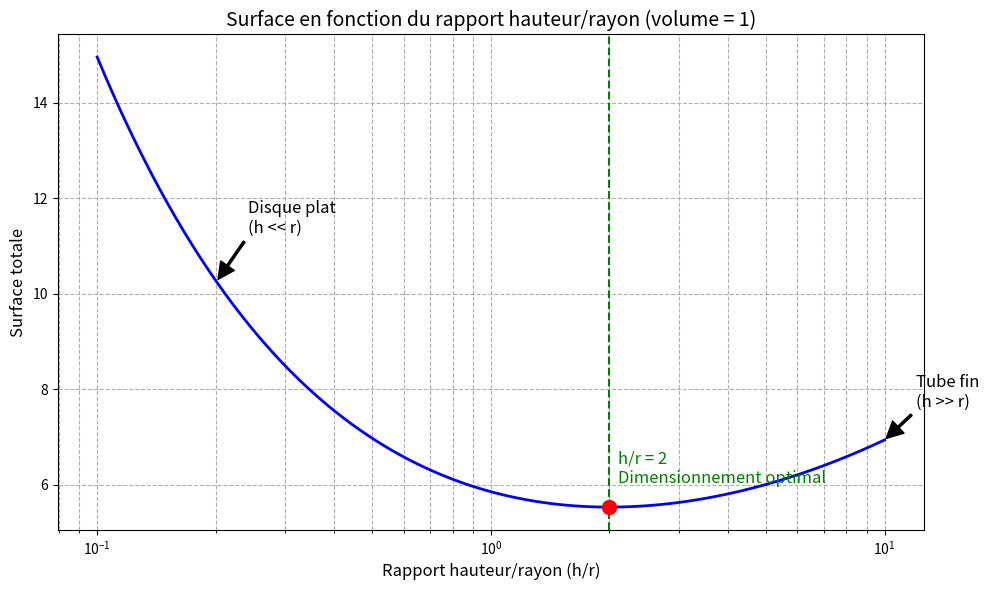
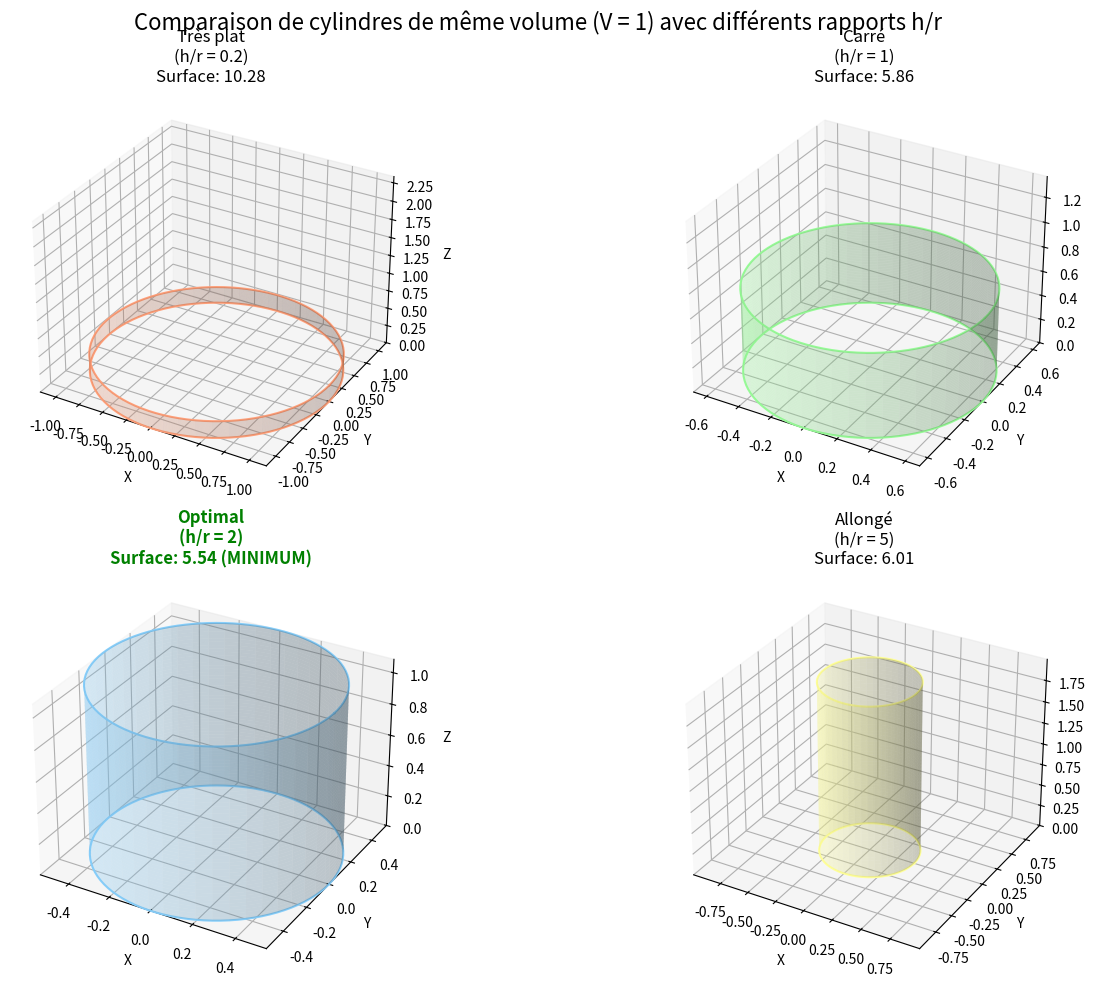
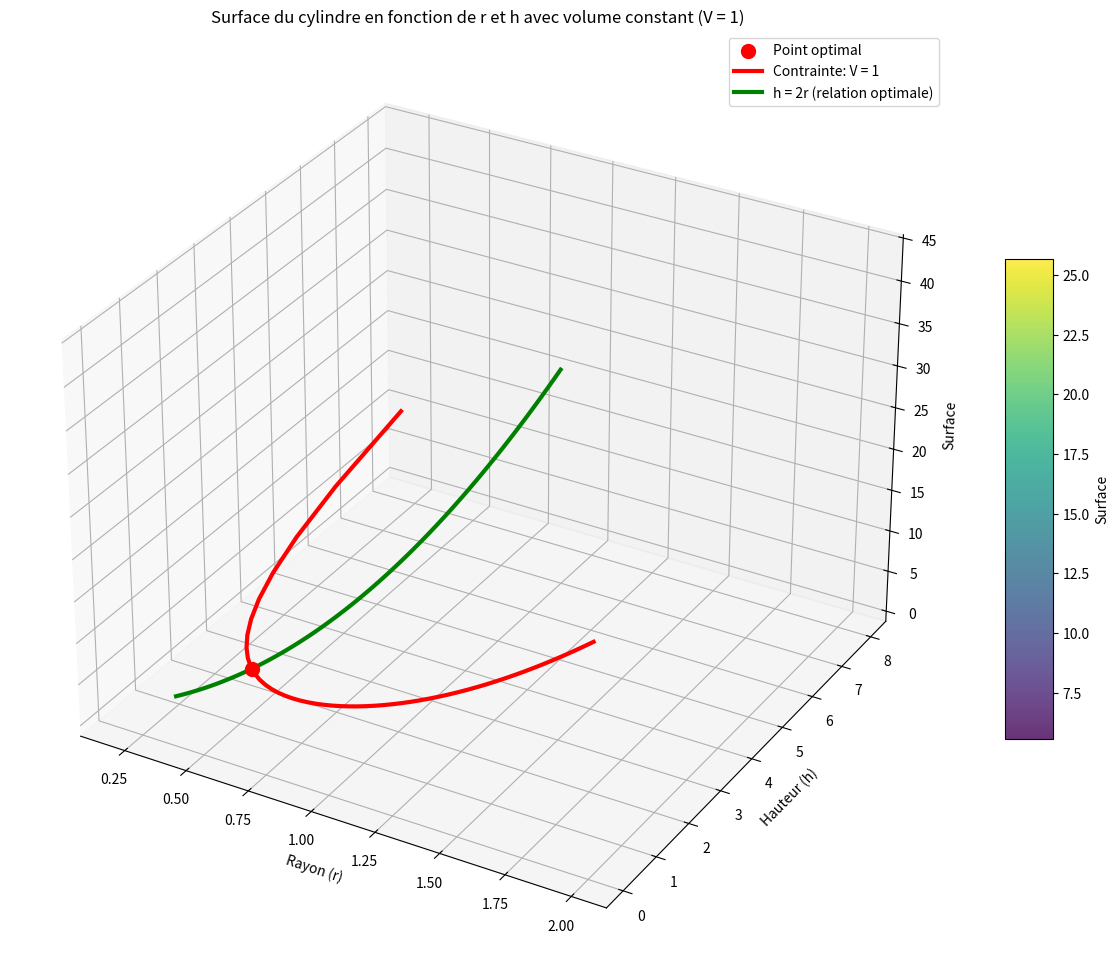
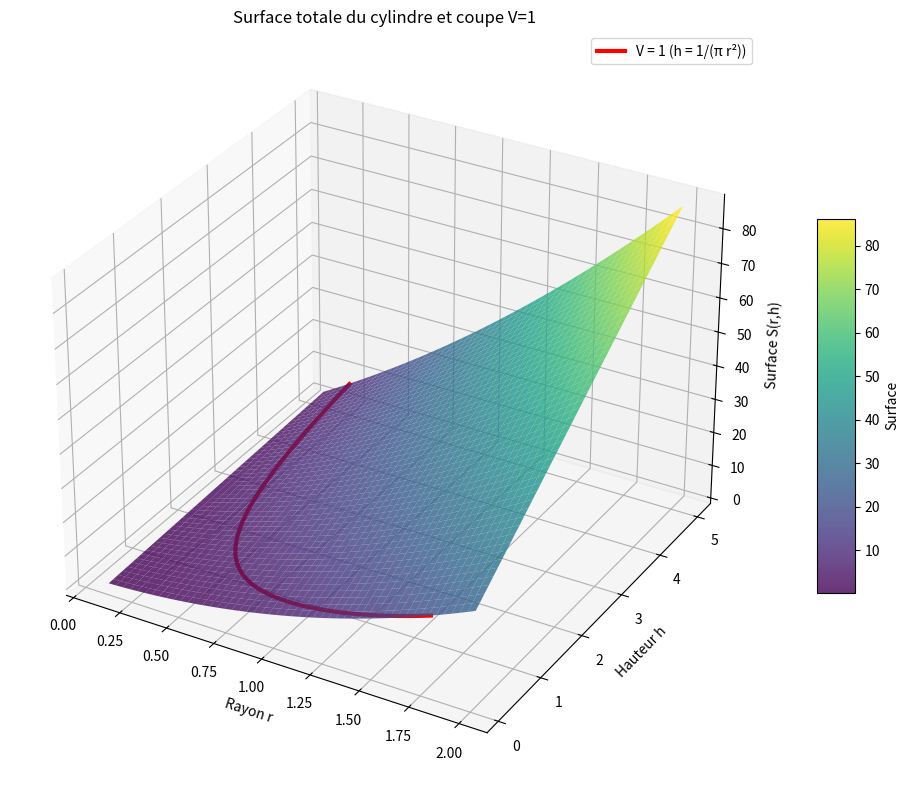
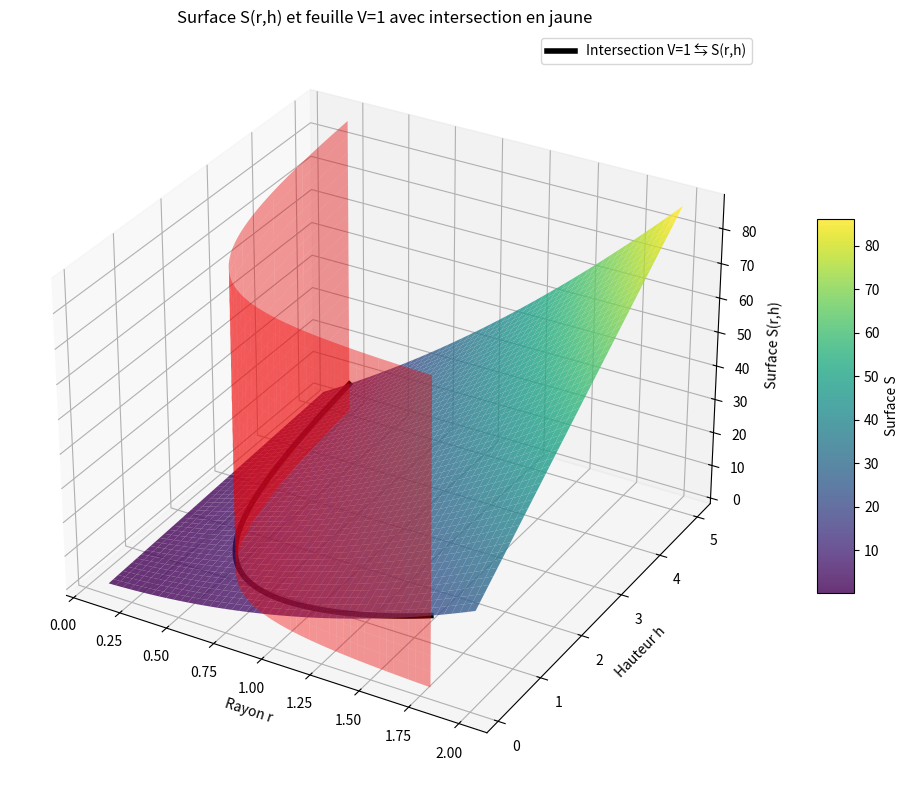
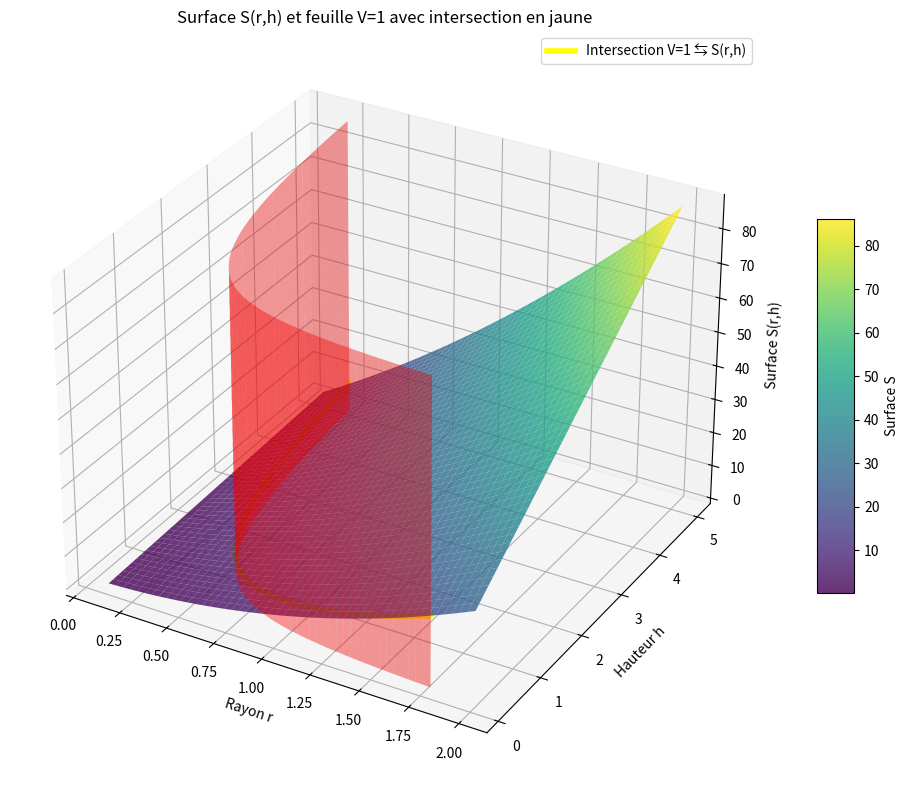

Reproduce these figures in Python, in order.
# -*- coding: utf-8 -*-
"""Untitled1.ipynb

Automatically generated by Colab.

Original file is located at
    https://colab.research.google.com/<link-removed>
"""

import numpy as np
import matplotlib.pyplot as plt
from mpl_toolkits.mplot3d import Axes3D
from matplotlib import cm
from scipy.optimize import minimize

# Fonction pour calculer la surface d'un cylindre
def surface_cylindre(r, h):
    """Calcule la surface totale d'un cylindre de rayon r et hauteur h"""
    return 2 * np.pi * r**2 + 2 * np.pi * r * h

# Fonction pour calculer le volume d'un cylindre
def volume_cylindre(r, h):
    """Calcule le volume d'un cylindre de rayon r et hauteur h"""
    return np.pi * r**2 * h

# Fonction objective: surface à minimiser
def objective(variables):
    r, h = variables
    return surface_cylindre(r, h)

# Contrainte: volume fixe
def constraint(variables, volume_cible):
    r, h = variables
    return volume_cylindre(r, h) - volume_cible

# Optimisation directe avec scipy
def optimiser_cylindre(volume_cible=1.0):
    """Optimise la forme d'un cylindre pour minimiser la surface avec un volume fixe"""
    # Estimation initiale: cube (r=h/2)
    initial_guess = [0.5, 2.0]

    # Contrainte: volume constant
    constraint_dict = {
        'type': 'eq',
        'fun': constraint,
        'args': (volume_cible,)
    }

    # Bornes: r > 0, h > 0
    bounds = [(0.01, None), (0.01, None)]

    # Optimisation
    result = minimize(
        objective,
        initial_guess,
        bounds=bounds,
        constraints=constraint_dict,
        method='SLSQP'
    )

    return result.x, result.fun

# Fonction pour afficher le cylindre 3D
def afficher_cylindre_3d(r, h, ax=None, color='blue', alpha=0.3):
    """Affiche un cylindre 3D de rayon r et hauteur h"""
    if ax is None:
        fig = plt.figure(figsize=(10, 8))
        ax = fig.add_subplot(111, projection='3d')

    # Points pour tracer le cylindre
    theta = np.linspace(0, 2*np.pi, 100)
    z = np.linspace(0, h, 100)
    theta_grid, z_grid = np.meshgrid(theta, z)
    x_grid = r * np.cos(theta_grid)
    y_grid = r * np.sin(theta_grid)

    # Surface latérale
    ax.plot_surface(x_grid, y_grid, z_grid, color=color, alpha=alpha)

    # Bases circulaires
    theta = np.linspace(0, 2*np.pi, 100)
    x_circle = r * np.cos(theta)
    y_circle = r * np.sin(theta)

    ax.plot(x_circle, y_circle, np.zeros_like(theta), color=color)
    ax.plot(x_circle, y_circle, np.ones_like(theta) * h, color=color)

    # Configurer les axes
    ax.set_xlabel('X')
    ax.set_ylabel('Y')
    ax.set_zlabel('Z')

    return ax

# Visualiser la relation surface-volume pour différentes formes
def visualiser_relation_forme_surface():
    """
    Visualise comment la surface varie en fonction du rapport hauteur/rayon
    pour un volume constant
    """
    volume_cible = 1.0

    # Différents rapports hauteur/rayon
    ratios = np.logspace(-1, 1, 100)  # de 0.1 à 10
    surfaces = []

    for ratio in ratios:
        # h/r = ratio => h = ratio*r
        # Volume = π*r²*h = π*r²*ratio*r = π*ratio*r³
        # => r = (Volume/(π*ratio))^(1/3)
        r = (volume_cible / (np.pi * ratio))**(1/3)
        h = ratio * r
        surfaces.append(surface_cylindre(r, h))

    # Point optimal
    r_opt, h_opt = optimiser_cylindre(volume_cible)[0]
    ratio_opt = h_opt / r_opt
    surface_opt = surface_cylindre(r_opt, h_opt)

    plt.figure(figsize=(10, 6))
    plt.plot(ratios, surfaces, 'b-', linewidth=2)
    plt.scatter([ratio_opt], [surface_opt], color='red', s=100, zorder=5)

    plt.axvline(x=2, color='green', linestyle='--', label='h/r = 2 (optimal)')
    plt.text(2.1, surface_opt + 0.5, 'h/r = 2\nDimensionnement optimal',
             fontsize=12, color='green')

    plt.xscale('log')
    plt.grid(True, which="both", ls="--")
    plt.xlabel('Rapport hauteur/rayon (h/r)', fontsize=12)
    plt.ylabel('Surface totale', fontsize=12)
    plt.title('Surface en fonction du rapport hauteur/rayon (volume = 1)', fontsize=14)

    # Annoter quelques points spécifiques
    annotations = [
        (0.2, 'Disque plat\n(h << r)'),
        (10, 'Tube fin\n(h >> r)')
    ]

    for ratio, text in annotations:
        idx = np.abs(ratios - ratio).argmin()
        plt.annotate(text,
                     xy=(ratios[idx], surfaces[idx]),
                     xytext=(ratios[idx]*1.2, surfaces[idx]*1.1),
                     arrowprops=dict(facecolor='black', shrink=0.05, width=1.5),
                     fontsize=12)

    plt.tight_layout()
    plt.show()

# Comparer différentes formes de cylindres
def comparer_cylindres():
    """Compare visuellement différentes formes de cylindres avec le même volume"""
    volume_cible = 1.0

    # Obtenir la forme optimale
    (r_opt, h_opt), surface_opt = optimiser_cylindre(volume_cible)

    # Créer d'autres formes avec le même volume
    ratios = [0.2, 1.0, 2.0, 5.0]  # h/r
    cylindres = []

    for ratio in ratios:
        r = (volume_cible / (np.pi * ratio))**(1/3)
        h = ratio * r
        surface = surface_cylindre(r, h)
        cylindres.append((r, h, surface, ratio))

    # Configuration de la figure
    fig = plt.figure(figsize=(15, 10))

    # Afficher les cylindres côte à côte
    labels = ["Très plat\n(h/r = 0.2)", "Carré\n(h/r = 1)",
              "Optimal\n(h/r = 2)", "Allongé\n(h/r = 5)"]
    colors = ['#FFA07A', '#98FB98', '#87CEFA', '#FFFF99']

    for i, (r, h, surface, ratio) in enumerate(cylindres):
        # Sous-graphique pour chaque cylindre
        ax = fig.add_subplot(2, 2, i+1, projection='3d')
        afficher_cylindre_3d(r, h, ax, color=colors[i])

        # Titre et annotations
        ax.set_title(f"{labels[i]}\nSurface: {surface:.2f}", fontsize=12)

        # Égaliser les échelles
        max_dim = max(r*2, h)
        ax.set_xlim([-max_dim/2, max_dim/2])
        ax.set_ylim([-max_dim/2, max_dim/2])
        ax.set_zlim([0, max_dim])

        # Mettre en évidence le cylindre optimal
        if abs(ratio - 2.0) < 0.1:
            ax.set_title(f"{labels[i]}\nSurface: {surface:.2f} (MINIMUM)",
                        fontsize=12, color='green', fontweight='bold')

    plt.suptitle('Comparaison de cylindres de même volume (V = 1) avec différents rapports h/r',
                fontsize=16)
    plt.tight_layout()
    plt.subplots_adjust(top=0.9)
    plt.show()

# Visualiser la surface en 3D
def visualiser_surface_3d():
    """Visualise la surface comme une fonction de r et h, avec la contrainte de volume"""
    volume_cible = 1.0

    # Grille de rayons
    r_range = np.linspace(0.2, 2.0, 50)

    # Grille de surfaces
    surf_values = np.zeros((len(r_range), len(r_range)))
    h_values = np.zeros((len(r_range), len(r_range)))

    # Pour chaque rayon, calculer la hauteur correspondante pour maintenir le volume
    # et calculer la surface résultante
    for i, r in enumerate(r_range):
        for j, r2 in enumerate(r_range):
            h = volume_cible / (np.pi * r2**2)
            h_values[i, j] = h
            surf_values[i, j] = surface_cylindre(r2, h)

    # Point optimal
    r_opt, h_opt = optimiser_cylindre(volume_cible)[0]
    surface_opt = surface_cylindre(r_opt, h_opt)

    # Créer la figure
    fig = plt.figure(figsize=(12, 10))
    ax = fig.add_subplot(111, projection='3d')

    # Créer une grille 2D pour r et h
    r_grid, h_grid = np.meshgrid(r_range, r_range)

    # Tracer la surface 3D
    surf = ax.plot_surface(r_grid, h_values, surf_values, cmap=cm.viridis,
                          linewidth=0, antialiased=True, alpha=0.8)

    # Marquer le point optimal
    ax.scatter([r_opt], [h_opt], [surface_opt], color='red', s=100, label='Point optimal')

    # Configurer les axes
    ax.set_xlabel('Rayon (r)')
    ax.set_ylabel('Hauteur (h)')
    ax.set_zlabel('Surface')
    ax.set_title('Surface du cylindre en fonction de r et h avec volume constant (V = 1)')

    # Projeter la trajectoire du point optimal
    h_constrainte = volume_cible / (np.pi * r_range**2)
    surface_constrainte = surface_cylindre(r_range, h_constrainte)
    ax.plot(r_range, h_constrainte, surface_constrainte, 'r-', linewidth=3,
            label='Contrainte: V = 1')

    # Ajouter la position optimale (h = 2r)
    r_curve = np.linspace(0.3, 1.5, 100)
    h_curve = 2 * r_curve
    volume_curve = volume_cylindre(r_curve, h_curve)
    surface_curve = surface_cylindre(r_curve, h_curve)

    # Trouver l'indice le plus proche du volume cible
    idx_proche = np.abs(volume_curve - volume_cible).argmin()
    ax.plot(r_curve, h_curve, surface_curve, 'g-', linewidth=3,
            label='h = 2r (relation optimale)')

    # Ajouter une légende
    ax.legend()

    # Ajouter une barre de couleur
    fig.colorbar(surf, ax=ax, shrink=0.5, aspect=10, label='Surface')

    plt.tight_layout()
    plt.show()

def visualiser_surface_rh_3d(r_min=0.1, r_max=2.0, h_min=0.1, h_max=5.0, n=50):
    """
    Trace la surface totale S(r,h) = 2πr² + 2πr h
    sur [r_min, r_max]×[h_min, h_max],
    et y superpose la courbe V=1 (h = 1/(π r²)).
    """
    # Grille de r et h pour la surface
    r = np.linspace(r_min, r_max, n)
    h = np.linspace(h_min, h_max, n)
    R, H = np.meshgrid(r, h)

    # Calcul de la surface
    S = surface_cylindre(R, H)

    # Création du plot 3D
    fig = plt.figure(figsize=(12, 8))
    ax = fig.add_subplot(111, projection='3d')
    surf = ax.plot_surface(R, H, S,
                           cmap=cm.viridis,
                           edgecolor='none',
                           alpha=0.8)

    # ------------------------------------------------
    # Courbe V = 1 : h = 1/(π r²)
    # ------------------------------------------------
    r_line = np.linspace(r_min, r_max, 200)
    h_line = 1.0 / (np.pi * r_line**2)
    # filtrer pour rester dans [h_min, h_max]
    mask = (h_line >= h_min) & (h_line <= h_max)
    r_line = r_line[mask]
    h_line = h_line[mask]
    S_line = surface_cylindre(r_line, h_line)

    ax.plot(r_line, h_line, S_line,
            color='red',
            linewidth=3,
            label='V = 1 (h = 1/(π r²))')
    ax.legend()
    # ------------------------------------------------

    # Étiquettes et titre
    ax.set_xlabel('Rayon r')
    ax.set_ylabel('Hauteur h')
    ax.set_zlabel('Surface S(r,h)')
    ax.set_title('Surface totale du cylindre et coupe V=1')

    # Barre de couleur
    fig.colorbar(surf, ax=ax, shrink=0.5, aspect=10,
                 label='Surface')

    plt.tight_layout()
    plt.show()

def visualiser_volume_3d(r_min=0.1, r_max=2.0, h_min=0.1, h_max=5.0, n=50, volume_cible=1.0):
    """
    Trace la surface S(r,h)=2πr² + 2πr h
    et y superpose la feuille πr²h=1 (V=1) extrudée verticalement,
    avec leur intersection en jaune.
    """
    # Grille pour S(r,h)
    r = np.linspace(r_min, r_max, n)
    h = np.linspace(h_min, h_max, n)
    R, H = np.meshgrid(r, h)
    S = surface_cylindre(R, H)

    fig = plt.figure(figsize=(12, 8))
    ax  = fig.add_subplot(111, projection='3d')

    # 1) Surface S(r,h)
    surf = ax.plot_surface(R, H, S,
                           cmap=cm.viridis,
                           edgecolor='none',
                           alpha=0.8)

    # 2) Feuille V=1 (extrudée verticalement)
    # Ligne V=1 dans le plan r–h : h = 1/(π r²)
    r_line = np.linspace(r_min, r_max, 200)
    h_line = 1.0 / (np.pi * r_line**2)
    mask   = (h_line >= h_min) & (h_line <= h_max)
    r_line = r_line[mask]
    h_line = h_line[mask]

    # Extrusion de la ligne le long de S
    S_min, S_max = S.min(), S.max()
    s_vals = np.linspace(S_min, S_max, 20)
    R_plane, S_plane = np.meshgrid(r_line, s_vals)
    H_plane = np.tile(h_line, (len(s_vals), 1))

    ax.plot_surface(R_plane,
                    H_plane,
                    S_plane,
                    color='red',
                    alpha=0.4,
                    edgecolor='none')

    # 3) Intersection curve en noir
    S_line = surface_cylindre(r_line, h_line)
    ax.plot(r_line, h_line, S_line,
            color='black',
            linewidth=4,
            label='Intersection V=1 ⇆ S(r,h)')

    # Légendes, axes, titre
    ax.set_xlabel('Rayon r')
    ax.set_ylabel('Hauteur h')
    ax.set_zlabel('Surface S(r,h)')
    ax.set_title('Surface S(r,h) et feuille V=1 avec intersection en jaune')

    # Couleur de la surface + légende de la courbe
    fig.colorbar(surf, ax=ax, shrink=0.5, aspect=10, label='Surface S')
    ax.legend()

    plt.tight_layout()
    plt.show()

    """
    Trace la surface S(r,h)=2πr² + 2πr h
    et y superpose la feuille πr²h=1 (V=1) extrudée verticalement,
    avec leur intersection en jaune.
    """
    # Grille pour S(r,h)
    r = np.linspace(r_min, r_max, n)
    h = np.linspace(h_min, h_max, n)
    R, H = np.meshgrid(r, h)
    S = surface_cylindre(R, H)

    fig = plt.figure(figsize=(12, 8))
    ax  = fig.add_subplot(111, projection='3d')

    # 1) Surface S(r,h)
    surf = ax.plot_surface(R, H, S,
                           cmap=cm.viridis,
                           edgecolor='none',
                           alpha=0.8)

    # 2) Feuille V=1 (extrudée verticalement)
    # Ligne V=1 dans le plan r–h : h = 1/(π r²)
    r_line = np.linspace(r_min, r_max, 200)
    h_line = 1.0 / (np.pi * r_line**2)
    mask   = (h_line >= h_min) & (h_line <= h_max)
    r_line = r_line[mask]
    h_line = h_line[mask]

    # Extrusion de la ligne le long de S
    S_min, S_max = S.min(), S.max()
    s_vals = np.linspace(S_min, S_max, 20)
    R_plane, S_plane = np.meshgrid(r_line, s_vals)
    H_plane = np.tile(h_line, (len(s_vals), 1))

    ax.plot_surface(R_plane,
                    H_plane,
                    S_plane,
                    color='red',
                    alpha=0.4,
                    edgecolor='none')

    # 3) Intersection curve en jaune
    S_line = surface_cylindre(r_line, h_line)
    ax.plot(r_line, h_line, S_line,
            color='yellow',
            linewidth=4,
            label='Intersection V=1 ⇆ S(r,h)')

    # Légendes, axes, titre
    ax.set_xlabel('Rayon r')
    ax.set_ylabel('Hauteur h')
    ax.set_zlabel('Surface S(r,h)')
    ax.set_title('Surface S(r,h) et feuille V=1 avec intersection en jaune')

    # Couleur de la surface + légende de la courbe
    fig.colorbar(surf, ax=ax, shrink=0.5, aspect=10, label='Surface S')
    ax.legend()

    plt.tight_layout()
    plt.show()



# Fonction principale
def main():
    # Volume cible
    volume_cible = 5.0

    # Optimiser la forme
    (r_opt, h_opt), surface_opt = optimiser_cylindre(volume_cible)

    print(f"Résultats de l'optimisation pour un volume de {volume_cible}:")
    print(f"Rayon optimal: {r_opt:.4f}")
    print(f"Hauteur optimale: {h_opt:.4f}")
    print(f"Rapport h/r: {h_opt/r_opt:.4f}")
    print(f"Surface minimale: {surface_opt:.4f}")

    # Comparaison avec d'autres formes
    r_carre = (volume_cible / np.pi)**(1/3)
    h_carre = r_carre
    surface_carre = surface_cylindre(r_carre, h_carre)

    r_plat = (volume_cible / (0.2 * np.pi))**(1/3)
    h_plat = 0.2 * r_plat
    surface_plat = surface_cylindre(r_plat, h_plat)

    r_allonge = (volume_cible / (5 * np.pi))**(1/3)
    h_allonge = 5 * r_allonge
    surface_allonge = surface_cylindre(r_allonge, h_allonge)

    print("\nComparaison des surfaces pour différentes formes (même volume):")
    print(f"Cylindre optimal (h/r = 2):     Surface = {surface_opt:.4f}")
    print(f"Cylindre 'carré' (h/r = 1):     Surface = {surface_carre:.4f} (+{(surface_carre/surface_opt-1)*100:.2f}%)")
    print(f"Cylindre plat (h/r = 0.2):      Surface = {surface_plat:.4f} (+{(surface_plat/surface_opt-1)*100:.2f}%)")
    print(f"Cylindre allongé (h/r = 5):     Surface = {surface_allonge:.4f} (+{(surface_allonge/surface_opt-1)*100:.2f}%)")

    # Visualiser les résultats
    print("\nCréation des visualisations...")

    print("1. Relation entre le rapport hauteur/rayon et la surface...")
    visualiser_relation_forme_surface()

    print("2. Comparaison des différentes formes de cylindres...")
    comparer_cylindres()

    print("3. Visualisation de la surface en 3D...")
    visualiser_surface_3d()

    print("4. Visualisation de S(r,h) sans contrainte de volume...")
    visualiser_surface_rh_3d()

    print("5. Surface V(r,h) et plan V=1 en rouge...")
    visualiser_volume_3d()


if __name__ == "__main__":
    main()
